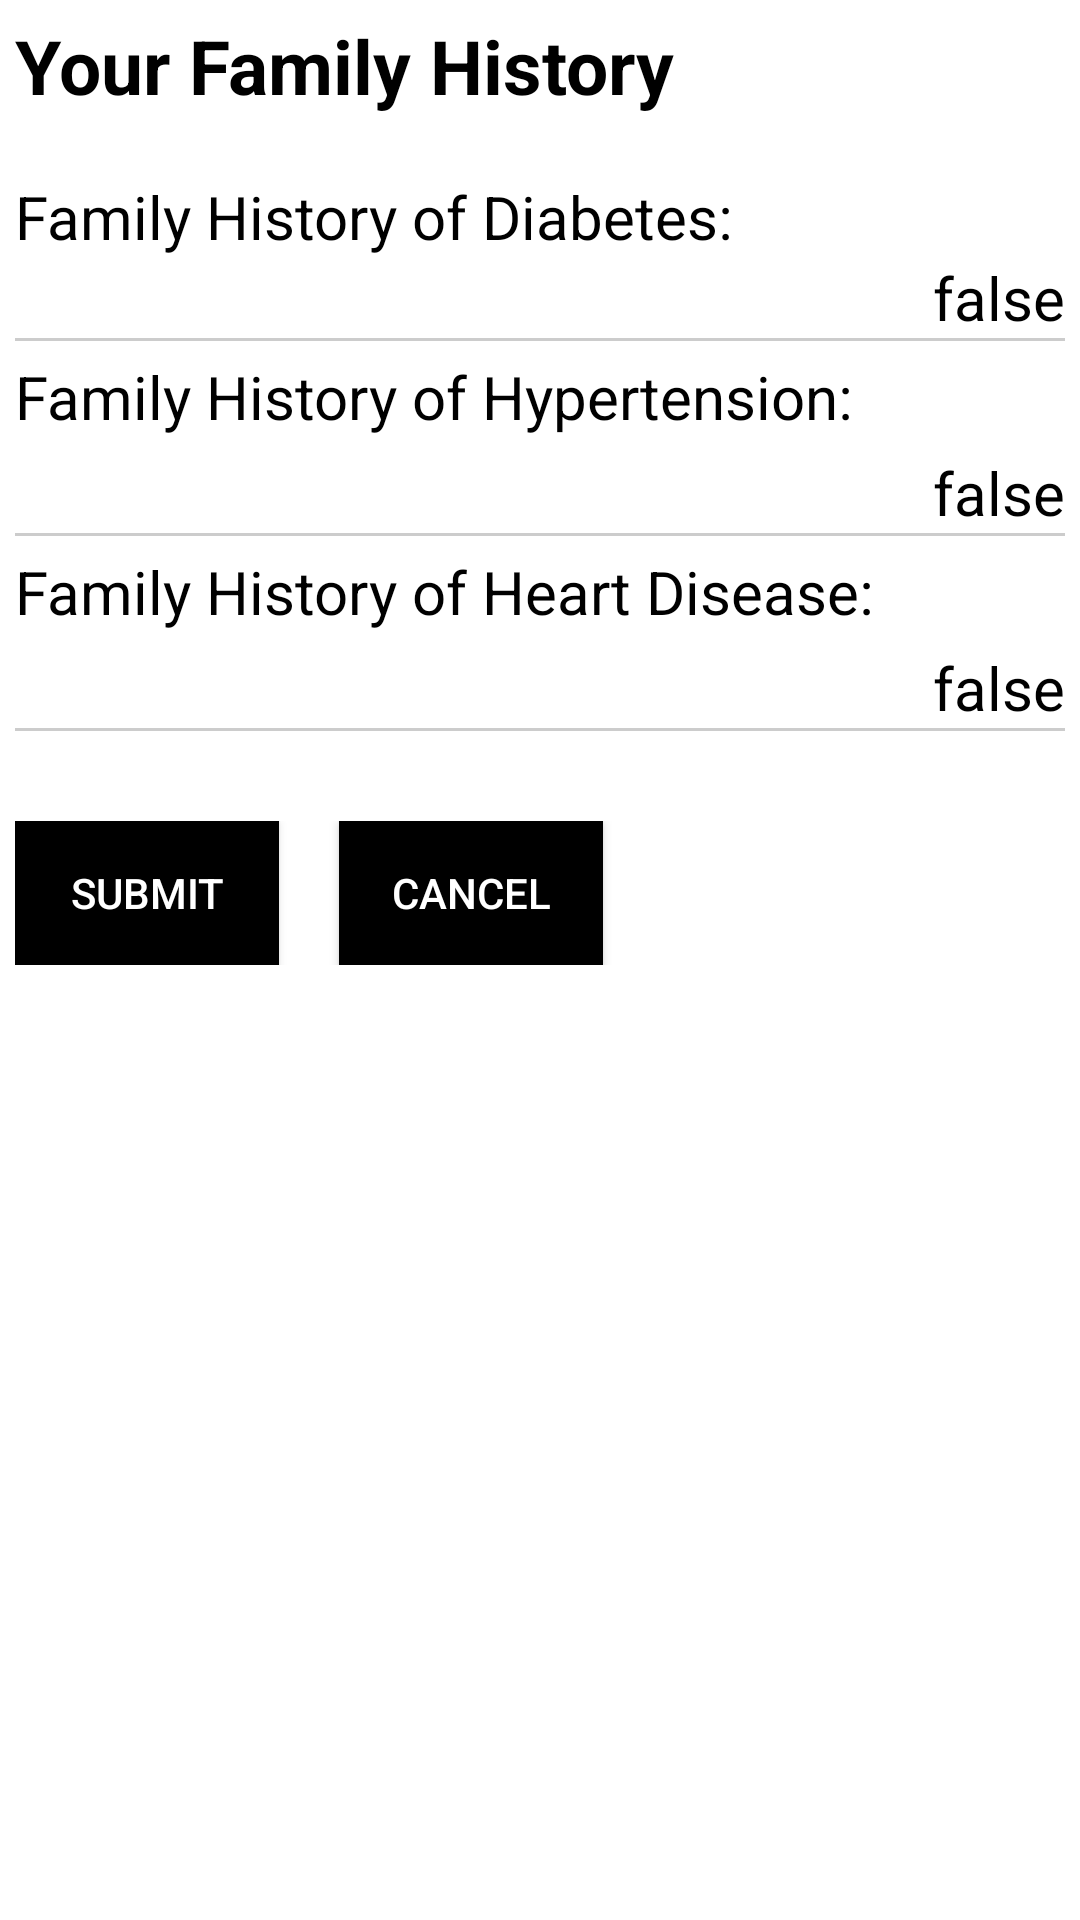

Reconstruct the res/layout file that produces this screen, plus the resources it refers to.
<!-- AndroidManifest.xml: application theme AppTheme -->
<!-- res/layout/activity_preview_family.xml -->
<LinearLayout xmlns:android="http://schemas.android.com/apk/res/android"
    android:layout_width="match_parent"
    android:layout_height="match_parent"
    android:padding="@dimen/fivedp"
    android:background="@color/white"
    android:orientation="vertical">

    <LinearLayout
        android:layout_width="match_parent"
        android:layout_height="wrap_content"
        android:orientation="horizontal">
        <TextView
            android:layout_width="match_parent"
            android:layout_height="wrap_content"
            android:text="@string/title4"
            android:textColor="@color/black"
            android:textSize="@dimen/twentyfive_sp"
            android:layout_gravity="center_horizontal"/>
    </LinearLayout>

    <View
        android:layout_width="match_parent"
        android:layout_height="@dimen/twenty_dp"/>

    <RelativeLayout
        android:layout_width="match_parent"
        android:layout_height="wrap_content">

        <TextView
            android:id="@+id/question1"
            android:text="@string/answer1_family"
            android:textSize="@dimen/twenty_sp"
            android:textColor="@color/black"
            android:layout_width="wrap_content"
            android:layout_height="wrap_content"/>

        <TextView
            android:id="@+id/answer1_family"
            android:text="@string/answer"
            android:textSize="@dimen/twenty_sp"
            android:textColor="@color/black"
            android:layout_width="wrap_content"
            android:layout_height="wrap_content"
            android:layout_below="@+id/question1"
            android:layout_alignParentRight="true"/>
    </RelativeLayout>
    <View
        android:layout_width="match_parent"
        android:layout_height="@dimen/one_dp"
        android:background="@color/grey"/>

    <RelativeLayout
        android:layout_width="match_parent"
        android:layout_height="wrap_content">

        <TextView
            android:id="@+id/question2"
            android:text="@string/answer2_family"
            android:textSize="@dimen/twenty_sp"
            android:textColor="@color/black"
            android:layout_width="wrap_content"
            android:layout_height="wrap_content"
            android:layout_marginTop="@dimen/fivedp"/>

        <TextView
            android:id="@+id/answer2_family"
            android:text="@string/answer"
            android:textSize="@dimen/twenty_sp"
            android:textColor="@color/black"
            android:layout_width="wrap_content"
            android:layout_height="wrap_content"
            android:layout_marginTop="@dimen/fivedp"
            android:layout_below="@+id/question2"
            android:layout_alignParentRight="true"/>
    </RelativeLayout>

    <View
        android:layout_width="match_parent"
        android:layout_height="@dimen/one_dp"
        android:background="@color/grey"/>

    <RelativeLayout
        android:layout_width="match_parent"
        android:layout_height="wrap_content">

        <TextView
            android:id="@+id/question3"
            android:text="@string/answer3_family"
            android:textSize="@dimen/twenty_sp"
            android:textColor="@color/black"
            android:layout_width="wrap_content"
            android:layout_height="wrap_content"
            android:layout_marginTop="@dimen/fivedp"/>

        <TextView
            android:id="@+id/answer3_family"
            android:text="@string/answer"
            android:textSize="@dimen/twenty_sp"
            android:textColor="@color/black"
            android:layout_width="wrap_content"
            android:layout_height="wrap_content"
            android:layout_marginTop="@dimen/fivedp"
            android:layout_below="@+id/question3"
            android:layout_alignParentRight="true"/>
    </RelativeLayout>



    <View
        android:layout_width="match_parent"
        android:layout_height="@dimen/one_dp"
        android:background="@color/grey"/>

    <View
        android:layout_width="match_parent"
        android:layout_height="@dimen/thirty_dp"/>

    <LinearLayout
        android:layout_width="match_parent"
        android:layout_height="wrap_content"
        android:orientation="horizontal">

        <Button
            android:id="@+id/submit"
            android:layout_width="wrap_content"
            android:layout_height="wrap_content"
            android:text="@string/submit"
            android:layout_gravity="center_vertical"
            android:background="@color/black"
            android:textColor="@color/white"
            android:layout_marginRight="@dimen/twenty_dp"/>

        <Button
            android:id="@+id/cancel"
            android:layout_width="wrap_content"
            android:layout_height="wrap_content"
            android:text="@string/cancel"
            android:layout_gravity="center_vertical"
            android:background="@color/black"
            android:textColor="@color/white"/>

    </LinearLayout>

</LinearLayout>
<!-- resources referenced by this layout -->
<resources>
  <color name="black">#000</color>
  <color name="grey">#ccc</color>
  <color name="white">#fff</color>
  <dimen name="fivedp">5dp</dimen>
  <dimen name="one_dp">1dp</dimen>
  <dimen name="thirty_dp">30dp</dimen>
  <dimen name="twenty_dp">20dp</dimen>
  <dimen name="twenty_sp">20sp</dimen>
  <dimen name="twentyfive_sp">25sp</dimen>
  <string name="answer">false</string>
  <string name="answer1_family">Family History of Diabetes:</string>
  <string name="answer2_family">Family History of Hypertension:</string>
  <string name="answer3_family">Family History of Heart Disease:</string>
  <string name="cancel">Cancel</string>
  <string name="submit">Submit</string>
  <string name="title4"><b>Your Family History</b></string>
  <style name="AppTheme" parent="Theme.AppCompat.Light.DarkActionBar">
          
      </style>
</resources>
